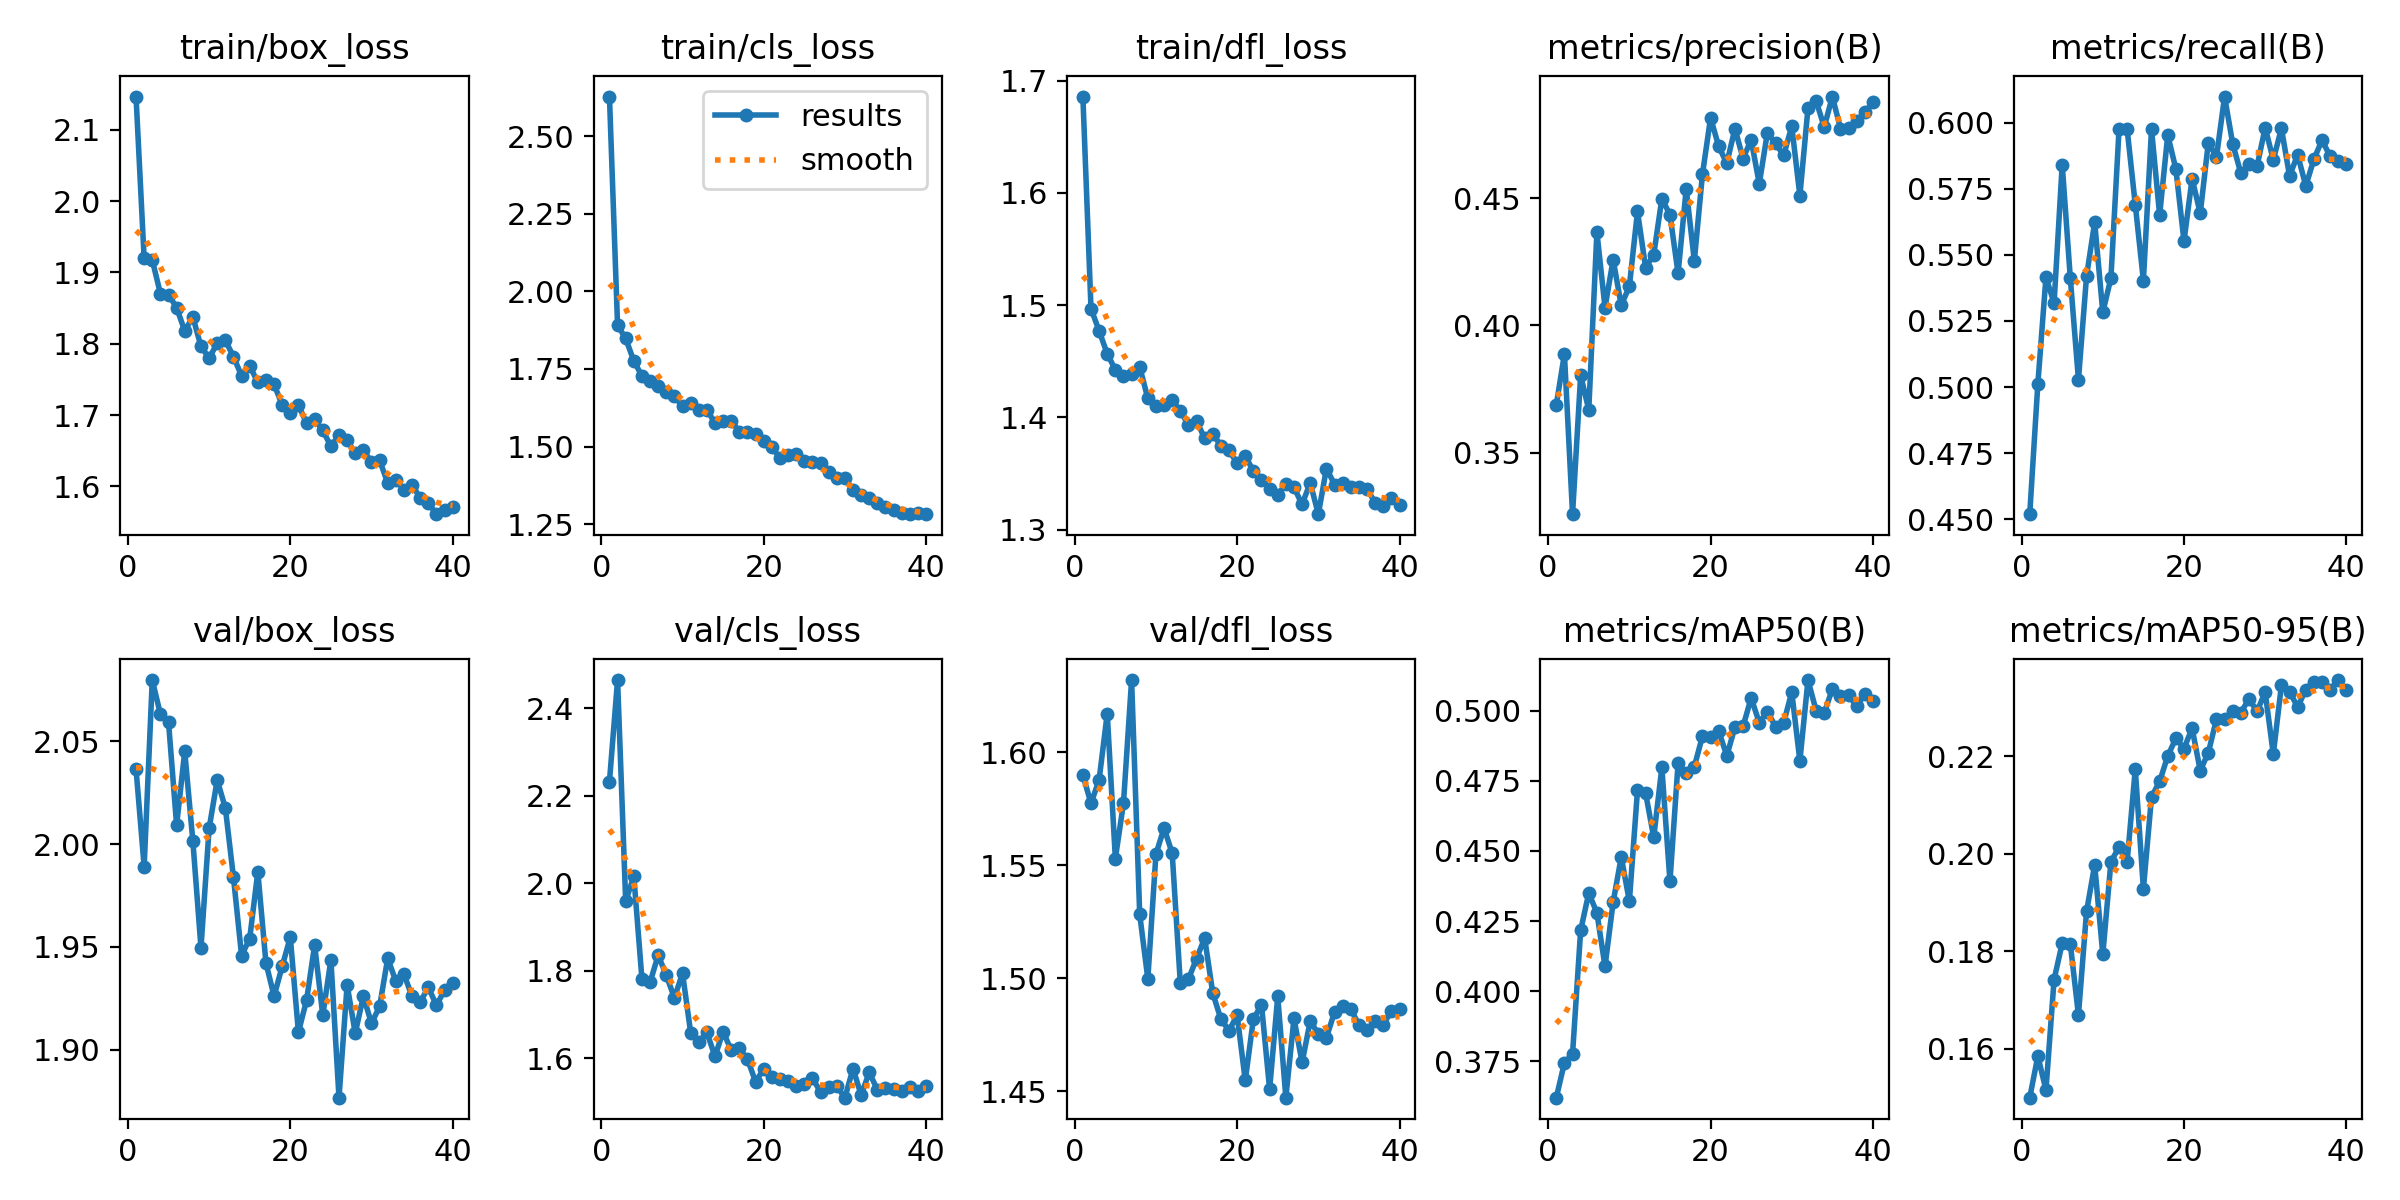

Values plotted in this chart, from the file beside it:
epoch, time, train/box_loss, train/cls_loss, train/dfl_loss, metrics/precision(B), metrics/recall(B), metrics/mAP50(B), metrics/mAP50-95(B), val/box_loss, val/cls_loss, val/dfl_loss, lr/pg0, lr/pg1, lr/pg2
1, 18.97, 2.147, 2.627, 1.686, 0.3688, 0.4519, 0.362, 0.15, 2.037, 2.232, 1.59, 0.0003295, 0.0003295, 0.06738
2, 31.23, 1.92, 1.89, 1.497, 0.3888, 0.5012, 0.3745, 0.1585, 1.989, 2.464, 1.577, 0.0006618, 0.0006618, 0.03438
3, 42.94, 1.917, 1.849, 1.477, 0.3257, 0.5416, 0.3776, 0.1516, 2.08, 1.959, 1.588, 0.0009901, 0.0009901, 0.001378
4, 54.52, 1.87, 1.776, 1.457, 0.3804, 0.5317, 0.4217, 0.1742, 2.063, 2.016, 1.617, 0.0009863, 0.0009863, 0.0009863
5, 66.09, 1.869, 1.728, 1.442, 0.3668, 0.5841, 0.435, 0.1817, 2.059, 1.781, 1.553, 0.0009758, 0.0009758, 0.0009758
6, 77.85, 1.851, 1.71, 1.437, 0.4367, 0.5411, 0.4279, 0.1815, 2.009, 1.773, 1.578, 0.0009623, 0.0009623, 0.0009623
7, 89.34, 1.818, 1.694, 1.439, 0.407, 0.5028, 0.4088, 0.167, 2.045, 1.836, 1.632, 0.000946, 0.000946, 0.000946
8, 101, 1.838, 1.677, 1.445, 0.4258, 0.5419, 0.4317, 0.1882, 2.001, 1.79, 1.528, 0.0009271, 0.0009271, 0.0009271
9, 113, 1.796, 1.661, 1.417, 0.4079, 0.5622, 0.4478, 0.1977, 1.95, 1.738, 1.5, 0.0009055, 0.0009055, 0.0009055
10, 124.6, 1.78, 1.63, 1.41, 0.4154, 0.5282, 0.432, 0.1794, 2.008, 1.794, 1.555, 0.0008814, 0.0008814, 0.0008814
11, 136.2, 1.8, 1.639, 1.411, 0.4448, 0.5412, 0.4716, 0.1983, 2.031, 1.659, 1.566, 0.000855, 0.000855, 0.000855
12, 147.7, 1.805, 1.617, 1.416, 0.4227, 0.5974, 0.4706, 0.2014, 2.018, 1.638, 1.555, 0.0008265, 0.0008265, 0.0008265
13, 159.6, 1.782, 1.619, 1.405, 0.4278, 0.5974, 0.4549, 0.1984, 1.984, 1.659, 1.498, 0.000796, 0.000796, 0.000796
14, 171, 1.755, 1.576, 1.393, 0.4499, 0.5689, 0.4798, 0.2173, 1.946, 1.605, 1.5, 0.0007636, 0.0007636, 0.0007636
15, 182.7, 1.769, 1.582, 1.397, 0.4435, 0.5402, 0.4392, 0.1928, 1.954, 1.661, 1.509, 0.0007297, 0.0007297, 0.0007297
16, 194.4, 1.746, 1.584, 1.381, 0.4205, 0.5975, 0.4813, 0.2117, 1.987, 1.618, 1.518, 0.0006944, 0.0006944, 0.0006944
17, 206, 1.749, 1.548, 1.386, 0.4537, 0.565, 0.4778, 0.2148, 1.942, 1.623, 1.493, 0.000658, 0.000658, 0.000658
18, 217.7, 1.743, 1.548, 1.375, 0.4254, 0.5953, 0.4801, 0.22, 1.926, 1.598, 1.482, 0.0006206, 0.0006206, 0.0006206
19, 229.2, 1.714, 1.541, 1.371, 0.4594, 0.5824, 0.4909, 0.2237, 1.94, 1.547, 1.477, 0.0005824, 0.0005824, 0.0005824
20, 241.2, 1.702, 1.517, 1.359, 0.4817, 0.5552, 0.4907, 0.2216, 1.955, 1.576, 1.484, 0.0005438, 0.0005438, 0.0005438
21, 252.8, 1.714, 1.498, 1.366, 0.4705, 0.5788, 0.4928, 0.2257, 1.908, 1.556, 1.455, 0.000505, 0.000505, 0.000505
22, 264.4, 1.689, 1.464, 1.352, 0.4637, 0.5657, 0.4839, 0.2171, 1.924, 1.553, 1.482, 0.0004662, 0.0004662, 0.0004662
23, 276, 1.694, 1.474, 1.344, 0.4774, 0.5924, 0.4941, 0.2207, 1.951, 1.55, 1.488, 0.0004276, 0.0004276, 0.0004276
24, 287.6, 1.679, 1.476, 1.336, 0.4657, 0.587, 0.4944, 0.2276, 1.917, 1.537, 1.451, 0.0003894, 0.0003894, 0.0003894
25, 299.6, 1.656, 1.452, 1.331, 0.473, 0.6098, 0.5046, 0.2276, 1.944, 1.543, 1.492, 0.000352, 0.000352, 0.000352
26, 311.2, 1.672, 1.45, 1.341, 0.4557, 0.592, 0.4958, 0.2293, 1.877, 1.555, 1.447, 0.0003156, 0.0003156, 0.0003156
27, 322.7, 1.665, 1.446, 1.338, 0.4758, 0.5809, 0.4997, 0.2289, 1.932, 1.523, 1.482, 0.0002803, 0.0002803, 0.0002803
28, 334.2, 1.646, 1.419, 1.322, 0.4716, 0.5844, 0.4943, 0.2318, 1.908, 1.535, 1.463, 0.0002464, 0.0002464, 0.0002464
29, 346, 1.651, 1.397, 1.342, 0.4669, 0.5835, 0.4956, 0.2292, 1.926, 1.536, 1.481, 0.000214, 0.000214, 0.000214
30, 357.5, 1.634, 1.4, 1.314, 0.4783, 0.5981, 0.5067, 0.2331, 1.913, 1.51, 1.475, 0.0001835, 0.0001835, 0.0001835
31, 370.1, 1.637, 1.36, 1.354, 0.4511, 0.5858, 0.4821, 0.2204, 1.921, 1.577, 1.474, 0.000155, 0.000155, 0.000155
32, 381.6, 1.605, 1.343, 1.34, 0.4854, 0.5978, 0.511, 0.2346, 1.944, 1.516, 1.485, 0.0001286, 0.0001286, 0.0001286
33, 393.4, 1.609, 1.335, 1.342, 0.4883, 0.5798, 0.5, 0.2333, 1.933, 1.568, 1.488, 0.0001045, 0.0001045, 0.0001045
34, 404.7, 1.595, 1.317, 1.338, 0.478, 0.5878, 0.4992, 0.2301, 1.937, 1.528, 1.486, 8.29431e-05, 8.29431e-05, 8.29431e-05
35, 416, 1.602, 1.304, 1.338, 0.49, 0.576, 0.5078, 0.2337, 1.926, 1.534, 1.479, 6.39518e-05, 6.39518e-05, 6.39518e-05
36, 427.2, 1.584, 1.297, 1.336, 0.4775, 0.5861, 0.5051, 0.2353, 1.923, 1.531, 1.477, 4.76796e-05, 4.76796e-05, 4.76796e-05
37, 439.1, 1.576, 1.287, 1.324, 0.4775, 0.5934, 0.5056, 0.2352, 1.93, 1.526, 1.481, 3.4227e-05, 3.4227e-05, 3.4227e-05
38, 450.4, 1.561, 1.282, 1.321, 0.4805, 0.5872, 0.5016, 0.2337, 1.922, 1.534, 1.479, 2.36769e-05, 2.36769e-05, 2.36769e-05
39, 461.8, 1.567, 1.286, 1.328, 0.4839, 0.5853, 0.5059, 0.2356, 1.929, 1.526, 1.486, 1.60943e-05, 1.60943e-05, 1.60943e-05
40, 473.5, 1.571, 1.283, 1.322, 0.4878, 0.5843, 0.5036, 0.2335, 1.932, 1.536, 1.486, 1.15259e-05, 1.15259e-05, 1.15259e-05
